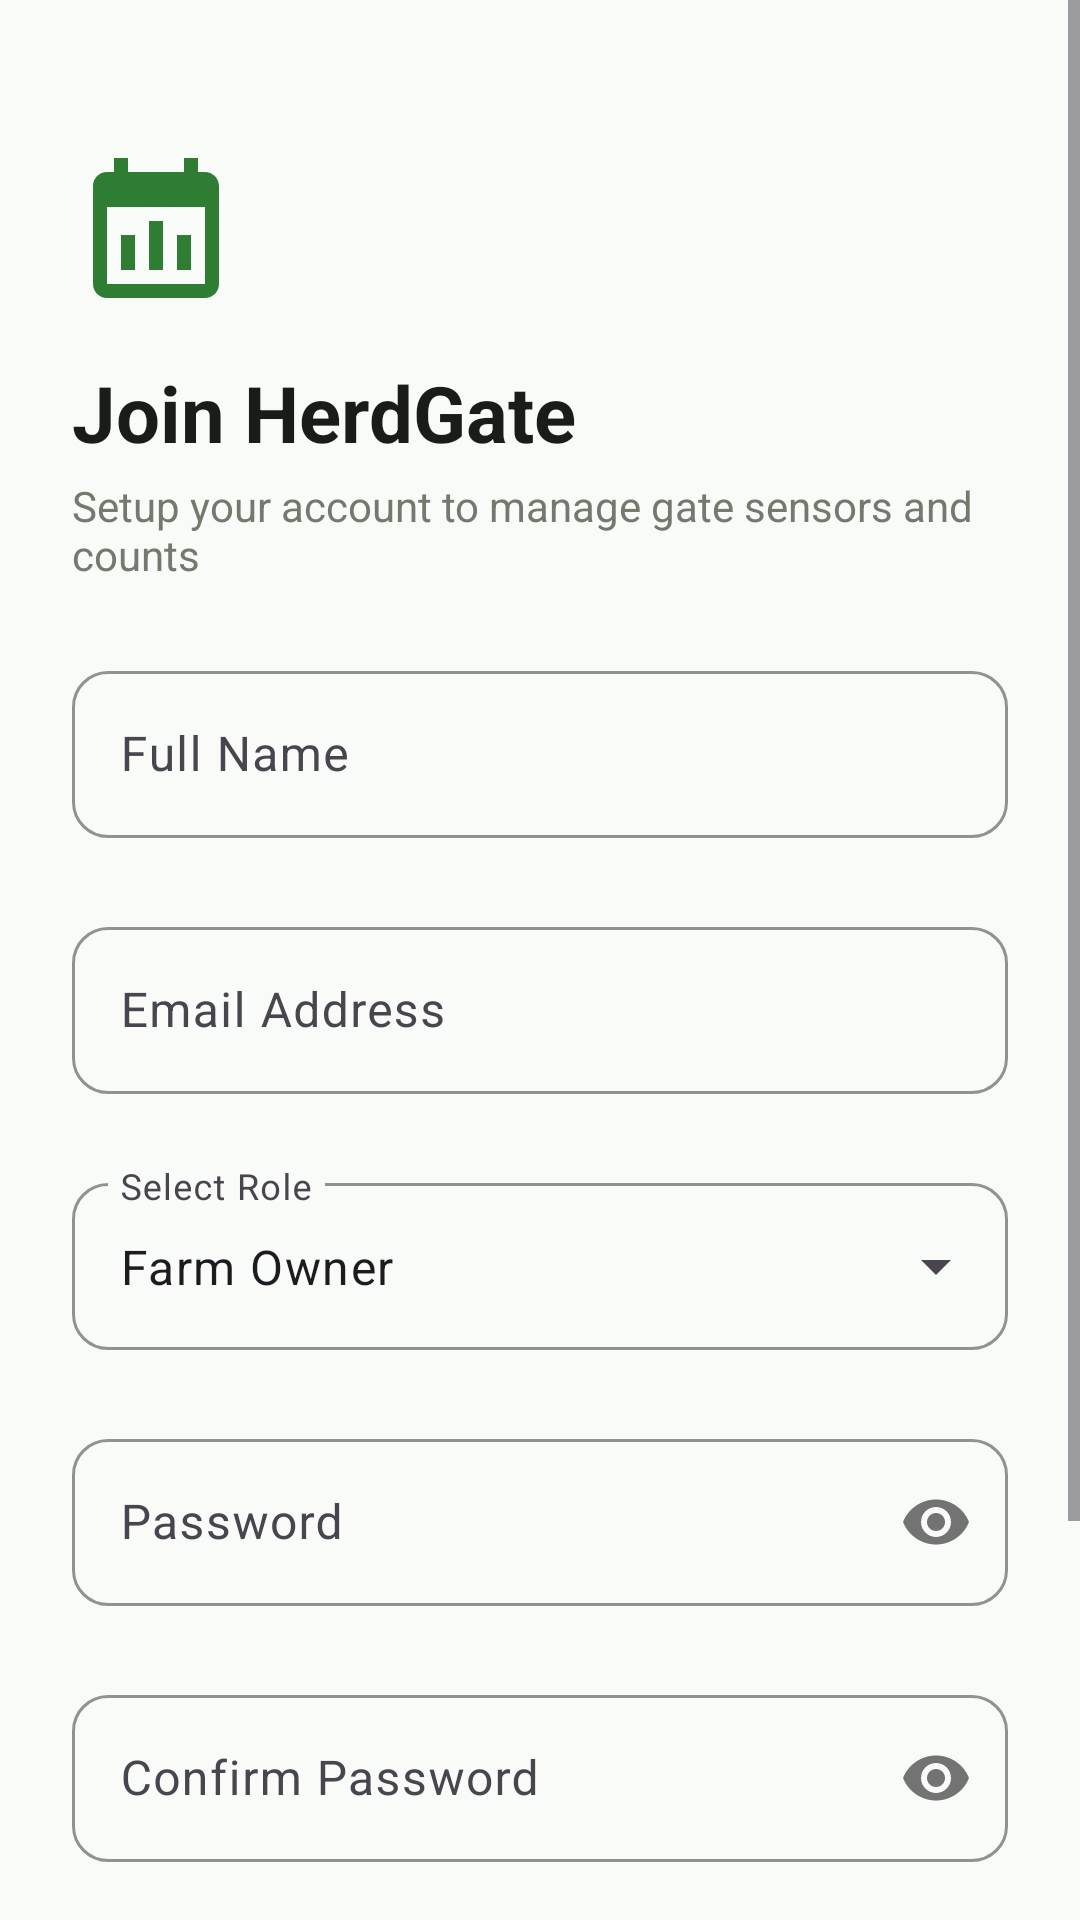

Reconstruct the res/layout file that produces this screen, plus the resources it refers to.
<!-- AndroidManifest.xml: application theme Theme.HerdGate -->
<!-- res/layout/activity_sign_up.xml -->
<?xml version="1.0" encoding="utf-8"?>
<ScrollView
    xmlns:android="http://schemas.android.com/apk/res/android"
    xmlns:app="http://schemas.android.com/apk/res-auto"
    android:layout_width="match_parent"
    android:layout_height="match_parent"
    android:fillViewport="true"
    android:background="@color/background_light">

    <androidx.constraintlayout.widget.ConstraintLayout
        android:layout_width="match_parent"
        android:layout_height="wrap_content"
        android:padding="24dp">

        <ImageView
            android:id="@+id/ivSignUpLogo"
            android:layout_width="56dp"
            android:layout_height="56dp"
            android:layout_marginTop="24dp"
            android:src="@drawable/ic_gate"
            app:tint="@color/primary_green"
            app:layout_constraintStart_toStartOf="parent"
            app:layout_constraintTop_toTopOf="parent" />

        <TextView
            android:id="@+id/tvSignUpTitle"
            android:layout_width="0dp"
            android:layout_height="wrap_content"
            android:layout_marginTop="16dp"
            android:text="@string/sign_up_title"
            android:textColor="@color/text_primary"
            android:textSize="26sp"
            android:textStyle="bold"
            app:layout_constraintEnd_toEndOf="parent"
            app:layout_constraintStart_toStartOf="parent"
            app:layout_constraintTop_toBottomOf="@+id/ivSignUpLogo" />

        <TextView
            android:id="@+id/tvSignUpSubtitle"
            android:layout_width="0dp"
            android:layout_height="wrap_content"
            android:layout_marginTop="4dp"
            android:text="@string/sign_up_sub"
            android:textColor="@color/text_secondary"
            android:textSize="14sp"
            app:layout_constraintEnd_toEndOf="parent"
            app:layout_constraintStart_toStartOf="parent"
            app:layout_constraintTop_toBottomOf="@+id/tvSignUpTitle" />

        
        <com.google.android.material.textfield.TextInputLayout
            android:id="@+id/tilFullName"
            style="@style/Widget.Material3.TextInputLayout.OutlinedBox"
            android:layout_width="0dp"
            android:layout_height="wrap_content"
            android:layout_marginTop="24dp"
            android:hint="@string/full_name"
            app:boxCornerRadiusBottomEnd="12dp"
            app:boxCornerRadiusBottomStart="12dp"
            app:boxCornerRadiusTopEnd="12dp"
            app:boxCornerRadiusTopStart="12dp"
            app:boxStrokeColor="@color/primary_green"
            app:errorEnabled="true"
            app:layout_constraintEnd_toEndOf="parent"
            app:layout_constraintStart_toStartOf="parent"
            app:layout_constraintTop_toBottomOf="@+id/tvSignUpSubtitle">

            <com.google.android.material.textfield.TextInputEditText
                android:id="@+id/etFullName"
                android:layout_width="match_parent"
                android:layout_height="wrap_content"
                android:inputType="textPersonName|textCapWords"
                android:maxLines="1" />
        </com.google.android.material.textfield.TextInputLayout>

        
        <com.google.android.material.textfield.TextInputLayout
            android:id="@+id/tilSignUpEmail"
            style="@style/Widget.Material3.TextInputLayout.OutlinedBox"
            android:layout_width="0dp"
            android:layout_height="wrap_content"
            android:layout_marginTop="4dp"
            android:hint="@string/email_address"
            app:boxCornerRadiusBottomEnd="12dp"
            app:boxCornerRadiusBottomStart="12dp"
            app:boxCornerRadiusTopEnd="12dp"
            app:boxCornerRadiusTopStart="12dp"
            app:boxStrokeColor="@color/primary_green"
            app:errorEnabled="true"
            app:layout_constraintEnd_toEndOf="parent"
            app:layout_constraintStart_toStartOf="parent"
            app:layout_constraintTop_toBottomOf="@+id/tilFullName">

            <com.google.android.material.textfield.TextInputEditText
                android:id="@+id/etSignUpEmail"
                android:layout_width="match_parent"
                android:layout_height="wrap_content"
                android:inputType="textEmailAddress"
                android:maxLines="1" />
        </com.google.android.material.textfield.TextInputLayout>

        
        <com.google.android.material.textfield.TextInputLayout
            android:id="@+id/tilRole"
            style="@style/Widget.Material3.TextInputLayout.OutlinedBox.ExposedDropdownMenu"
            android:layout_width="0dp"
            android:layout_height="wrap_content"
            android:layout_marginTop="4dp"
            android:hint="@string/select_role"
            app:boxCornerRadiusBottomEnd="12dp"
            app:boxCornerRadiusBottomStart="12dp"
            app:boxCornerRadiusTopEnd="12dp"
            app:boxCornerRadiusTopStart="12dp"
            app:boxStrokeColor="@color/primary_green"
            app:errorEnabled="true"
            app:layout_constraintEnd_toEndOf="parent"
            app:layout_constraintStart_toStartOf="parent"
            app:layout_constraintTop_toBottomOf="@+id/tilSignUpEmail">

            <AutoCompleteTextView
                android:id="@+id/actRole"
                android:layout_width="match_parent"
                android:layout_height="wrap_content"
                android:inputType="none"
                android:text="@string/role_farm_owner" />
        </com.google.android.material.textfield.TextInputLayout>

        
        <com.google.android.material.textfield.TextInputLayout
            android:id="@+id/tilSignUpPassword"
            style="@style/Widget.Material3.TextInputLayout.OutlinedBox"
            android:layout_width="0dp"
            android:layout_height="wrap_content"
            android:layout_marginTop="4dp"
            android:hint="@string/password"
            app:boxCornerRadiusBottomEnd="12dp"
            app:boxCornerRadiusBottomStart="12dp"
            app:boxCornerRadiusTopEnd="12dp"
            app:boxCornerRadiusTopStart="12dp"
            app:boxStrokeColor="@color/primary_green"
            app:errorEnabled="true"
            app:passwordToggleEnabled="true"
            app:layout_constraintEnd_toEndOf="parent"
            app:layout_constraintStart_toStartOf="parent"
            app:layout_constraintTop_toBottomOf="@+id/tilRole">

            <com.google.android.material.textfield.TextInputEditText
                android:id="@+id/etSignUpPassword"
                android:layout_width="match_parent"
                android:layout_height="wrap_content"
                android:inputType="textPassword"
                android:maxLines="1" />
        </com.google.android.material.textfield.TextInputLayout>

        
        <com.google.android.material.textfield.TextInputLayout
            android:id="@+id/tilConfirmPassword"
            style="@style/Widget.Material3.TextInputLayout.OutlinedBox"
            android:layout_width="0dp"
            android:layout_height="wrap_content"
            android:layout_marginTop="4dp"
            android:hint="@string/confirm_password"
            app:boxCornerRadiusBottomEnd="12dp"
            app:boxCornerRadiusBottomStart="12dp"
            app:boxCornerRadiusTopEnd="12dp"
            app:boxCornerRadiusTopStart="12dp"
            app:boxStrokeColor="@color/primary_green"
            app:errorEnabled="true"
            app:passwordToggleEnabled="true"
            app:layout_constraintEnd_toEndOf="parent"
            app:layout_constraintStart_toStartOf="parent"
            app:layout_constraintTop_toBottomOf="@+id/tilSignUpPassword">

            <com.google.android.material.textfield.TextInputEditText
                android:id="@+id/etConfirmPassword"
                android:layout_width="match_parent"
                android:layout_height="wrap_content"
                android:inputType="textPassword"
                android:maxLines="1" />
        </com.google.android.material.textfield.TextInputLayout>

        
        <com.google.android.material.button.MaterialButton
            android:id="@+id/btnSignUp"
            android:layout_width="0dp"
            android:layout_height="56dp"
            android:layout_marginTop="20dp"
            android:backgroundTint="@color/primary_green"
            android:text="@string/sign_up"
            android:textAllCaps="false"
            android:textColor="@color/white"
            android:textSize="16sp"
            android:textStyle="bold"
            app:cornerRadius="12dp"
            app:layout_constraintEnd_toEndOf="parent"
            app:layout_constraintStart_toStartOf="parent"
            app:layout_constraintTop_toBottomOf="@+id/tilConfirmPassword" />

        <com.google.android.material.progressindicator.CircularProgressIndicator
            android:id="@+id/progressSignUp"
            android:layout_width="wrap_content"
            android:layout_height="wrap_content"
            android:layout_marginTop="16dp"
            android:visibility="gone"
            android:indeterminate="true"
            app:indicatorColor="@color/primary_green"
            app:layout_constraintEnd_toEndOf="parent"
            app:layout_constraintStart_toStartOf="parent"
            app:layout_constraintTop_toBottomOf="@+id/btnSignUp" />

        
        <TextView
            android:id="@+id/tvGoToSignIn"
            android:layout_width="wrap_content"
            android:layout_height="wrap_content"
            android:layout_marginTop="24dp"
            android:layout_marginBottom="24dp"
            android:text="@string/already_have_account"
            android:textColor="@color/text_primary"
            android:textSize="14sp"
            app:layout_constraintBottom_toBottomOf="parent"
            app:layout_constraintEnd_toEndOf="parent"
            app:layout_constraintStart_toStartOf="parent"
            app:layout_constraintTop_toBottomOf="@+id/progressSignUp"
            app:layout_constraintVertical_bias="1.0" />

    </androidx.constraintlayout.widget.ConstraintLayout>
</ScrollView>
<!-- resources referenced by this layout -->
<resources>
  <color name="background_light">#F8FBF8</color>
  <color name="primary_green">#2E7D32</color>
  <color name="text_primary">#1A1C19</color>
  <color name="text_secondary">#74796E</color>
  <color name="white">#FFFFFF</color>
  <!-- drawable ic_gate (drawable) -->
  <vector xmlns:android="http://schemas.android.com/apk/res/android"
      android:width="64dp"
      android:height="64dp"
      android:viewportWidth="24"
      android:viewportHeight="24">
    <path
        android:fillColor="@color/primary_green"
        android:pathData="M19,4h-1V2h-2v2H8V2H6v2H5C3.89,4 3,4.9 3,6v14c0,1.1 0.89,2 2,2h14c1.1,0 2,-0.9 2,-2V6C21,4.9 20.1,4 19,4z M19,20H5V9h14V20z M11,11h2v7h-2V11z M7,13h2v5H7V13z M15,13h2v5h-2V13z"/>
  </vector>
  <string name="already_have_account">Already have an account? <b>Sign In</b></string>
  <string name="confirm_password">Confirm Password</string>
  <string name="email_address">Email Address</string>
  <string name="full_name">Full Name</string>
  <string name="password">Password</string>
  <string name="role_farm_owner">Farm Owner</string>
  <string name="select_role">Select Role</string>
  <string name="sign_up">Create Account</string>
  <string name="sign_up_sub">Setup your account to manage gate sensors and counts</string>
  <string name="sign_up_title">Join HerdGate</string>
  <style name="Theme.HerdGate" parent="Theme.Material3.DayNight.NoActionBar">
          <item name="colorPrimary">@color/primary_green</item>
          <item name="colorOnPrimary">@color/white</item>
          <item name="colorPrimaryContainer">@color/primary_green_light</item>
          <item name="colorSecondary">@color/accent_gold</item>
          <item name="android:colorBackground">@color/background_light</item>
          <item name="colorSurface">@color/surface_card</item>
          <item name="colorError">@color/error_red</item>
          <item name="android:statusBarColor">@color/background_light</item>
          <item name="android:windowLightStatusBar">true</item>
      </style>
  <color name="primary_green_light">#4CAF50</color>
  <color name="accent_gold">#FBC02D</color>
  <color name="surface_card">#FFFFFF</color>
  <color name="error_red">#BA1A1A</color>
</resources>
